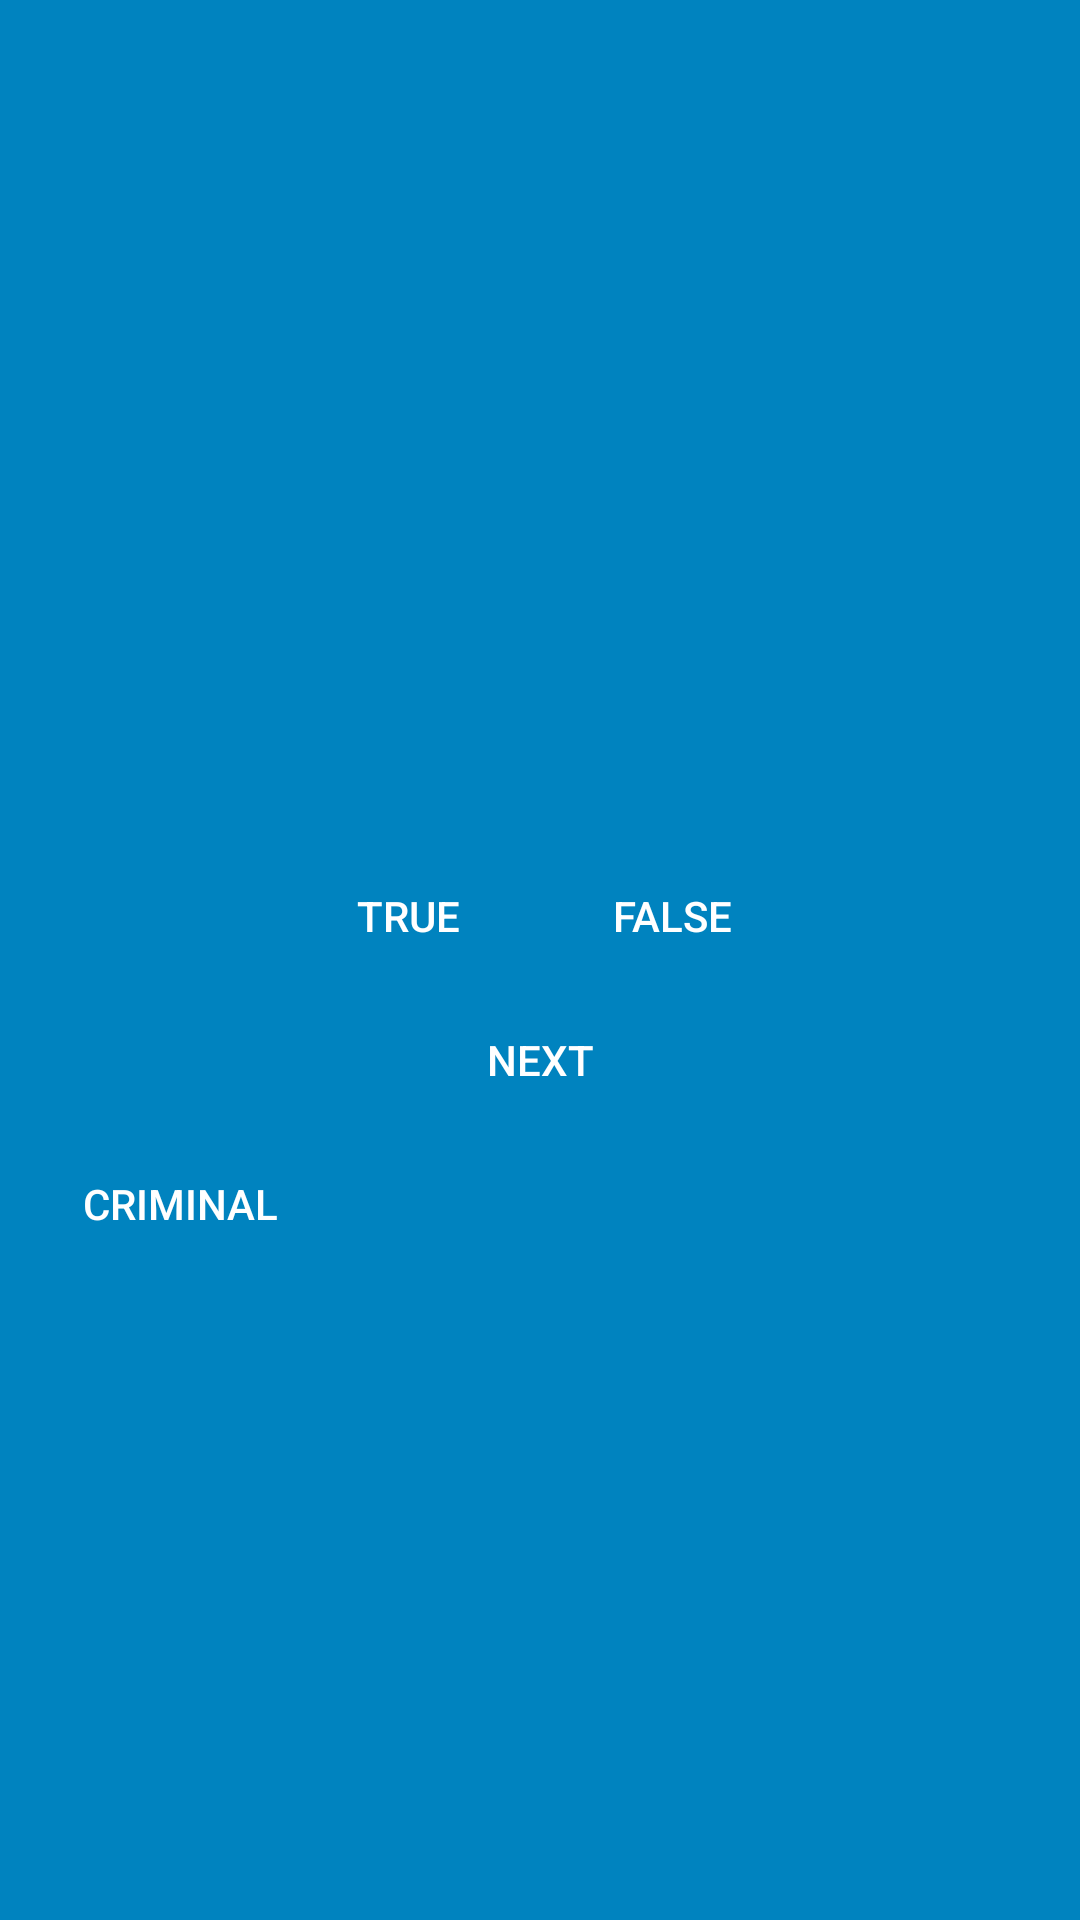

Reconstruct the res/layout file that produces this screen, plus the resources it refers to.
<!-- AndroidManifest.xml: application theme AppTheme -->
<!-- res/layout/activity_quiz.xml -->
<?xml version="1.0" encoding="utf-8"?>
<LinearLayout android:id="@+id/activity_quiz"
    xmlns:android="http://schemas.android.com/apk/res/android"
    android:layout_width="match_parent"
    android:layout_height="match_parent"
    android:gravity="center"
    android:orientation="vertical"
    >

    <TextView
        android:id="@+id/question_text_view"
        android:padding="24dp"
        android:layout_width="wrap_content"
        android:layout_height="wrap_content"
        />
    <LinearLayout
        android:layout_width="wrap_content"
        android:layout_height="wrap_content"
        android:orientation="horizontal"
        >
        <Button
            android:id="@+id/true_button"
            android:layout_width="wrap_content"
            android:layout_height="wrap_content"
            android:text="@string/true_button"
            />
        <Button
            android:id="@+id/false_button"
            android:layout_width="wrap_content"
            android:layout_height="wrap_content"
            android:text="@string/false_button"
            />
    </LinearLayout>
    <Button
        android:text="@string/next_button"
        android:id="@+id/next_button"
        android:layout_width="wrap_content"
        android:layout_height="wrap_content" />
    <LinearLayout
        android:layout_width="match_parent"
        android:layout_height="wrap_content"
        android:orientation="horizontal"
        >
        <Button
            android:id="@+id/criminal"
            android:layout_width="0dp"
            android:layout_weight="1"
            android:layout_height="wrap_content"
            android:text="criminal"
            />
        <Button
            android:layout_width="0dp"
            android:layout_weight="1"
            android:layout_height="wrap_content"
            />
        <Button
            android:layout_width="0dp"
            android:layout_weight="1"
            android:layout_height="wrap_content"
            />
    </LinearLayout>
</LinearLayout>
<!-- resources referenced by this layout -->
<resources>
  <string name="false_button">FALSE</string>
  <string name="next_button">Next</string>
  <string name="true_button">TRUE</string>
  <style name="AppTheme" parent="Theme.AppCompat">
          
          <item name="colorPrimary">@color/red</item>
          <item name="colorPrimaryDark">@color/dark_red</item>
          <item name="colorAccent">@color/gray</item>
          <item name="android:windowBackground">@color/soothing_blue</item>
          <item name="buttonStyle">@style/BeatBoxButton</item>
      </style>
  <color name="red">#F44336</color>
  <color name="dark_red">#C3352B</color>
  <color name="gray">#607DBB</color>
  <color name="soothing_blue">#0083BF</color>
  <style name="BeatBoxButton" parent="Widget.AppCompat.Button">
          <item name="android:background">@drawable/button_beat_box</item>
      </style>
</resources>
